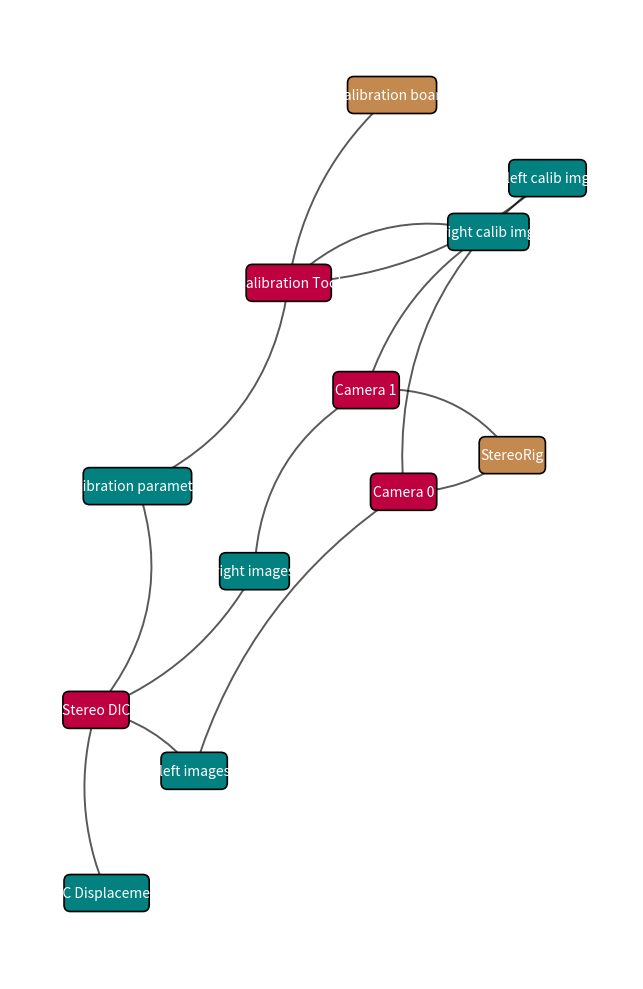

The script that saved this image:
from dataclasses import dataclass, field

@dataclass
class Case:
    id: str
    name: str
    parent_ids: list[str] = field(default_factory=list)
    color: str = "white"
    text_color: str = "white"

from pathlib import Path
import math
import textwrap

import matplotlib.pyplot as plt
from matplotlib.patches import FancyBboxPatch, PathPatch
from matplotlib.path import Path as MplPath
import networkx as nx

# ============================================================
# PARAMÈTRES
# ============================================================

OUTPUT_FILE = "r3xa_flowchart.png"

FIGURE_SIZE = (16, 10)
DPI = 180

# Taille minimale d'une case
MIN_NODE_WIDTH = 1.5

# Taille maximale d'une case
MAX_NODE_WIDTH = 125.0

# Hauteur de chaque ligne de texte
LINE_HEIGHT = 0.32

# Marge horizontale autour du texte
TEXT_HORIZONTAL_PADDING = 0.5

# Marge verticale autour du texte
TEXT_VERTICAL_PADDING = 0.5

# Taille du texte
FONT_SIZE = 10

# Rayon des coins arrondis
NODE_ROUNDING = 0.15

# Placement automatique
LAYOUT_K = 3.0
LAYOUT_ITERATIONS = 500

# Marge autour du graphe
GRAPH_MARGIN = 2.0


# ============================================================
# CONSTRUCTION DU GRAPHE
# ============================================================

def build_graph(data):
    """
    Construit un graphe NetworkX à partir d'une liste de Case.

    Chaque Case doit posséder :

        id
        name
        parent_ids
        color
        text_color
    """

    G = nx.DiGraph()

    # --------------------------------------------------------
    # Ajout des nœuds
    # --------------------------------------------------------

    for case in data:

        G.add_node(
            case.id,
            name=case.name,
            color=case.color,
            text_color=case.text_color,
        )

    # --------------------------------------------------------
    # Ajout des relations parent -> enfant
    # --------------------------------------------------------

    for case in data:

        for parent_id in case.parent_ids:

            if parent_id not in G:

                raise ValueError(
                    f"Le parent '{parent_id}' "
                    f"du nœud '{case.id}' "
                    f"('{case.name}') "
                    "n'existe pas dans les données."
                )

            G.add_edge(
                parent_id,
                case.id,
            )

    return G


# ============================================================
# CALCUL DE LA TAILLE DES CASES
# ============================================================

def calculate_node_sizes(G):
    """
    Calcule une largeur et une hauteur pour chaque nœud
    en fonction de la longueur de son texte.

    Les dimensions sont stockées directement dans le graphe.
    """

    for node_id, attributes in G.nodes(data=True):

        name = attributes["name"]

        # ----------------------------------------------------
        # Estimation simple de la largeur du texte
        #
        # 0.09 est une approximation raisonnable pour une
        # police de taille 10.
        # ----------------------------------------------------

        estimated_width = (
            len(name) * 0.09
            + TEXT_HORIZONTAL_PADDING
        )

        # Limitation de la largeur
        width = min(
            max(
                estimated_width,
                MIN_NODE_WIDTH,
            ),
            MAX_NODE_WIDTH,
        )
        print(width)

        # ----------------------------------------------------
        # Si le texte dépasse la largeur maximale,
        # on le découpe en plusieurs lignes.
        # ----------------------------------------------------

        # Approximation du nombre de caractères par ligne
        chars_per_line = max(
            1,
            int(
                (
                    MAX_NODE_WIDTH
                    - TEXT_HORIZONTAL_PADDING
                )
                / 0.09
            )
        )

        lines = textwrap.wrap(
            name,
            width=chars_per_line,
            break_long_words=False,
            break_on_hyphens=False,
        )

        # Évite qu'un texte très court soit inutilement
        # traité comme plusieurs lignes
        if not lines:
            lines = [name]

        # ----------------------------------------------------
        # Hauteur en fonction du nombre de lignes
        # ----------------------------------------------------

        height = (
            len(lines) * LINE_HEIGHT
            + TEXT_VERTICAL_PADDING
        )

        # ----------------------------------------------------
        # Stockage des informations
        # ----------------------------------------------------

        attributes["width"] = width
        attributes["height"] = height
        attributes["display_name"] = "\n".join(lines)


# ============================================================
# DESSIN D'UNE LIAISON COURBE
# ============================================================

def bezier_edge(
    ax,
    p1,
    p2,
    rad=0.20,
    linewidth=1.4,
    alpha=0.65,
):
    """
    Dessine une courbe de Bézier quadratique entre deux points.
    """

    x1, y1 = p1
    x2, y2 = p2

    dx = x2 - x1
    dy = y2 - y1

    length = math.hypot(
        dx,
        dy,
    )

    if length == 0:
        return

    # --------------------------------------------------------
    # Vecteur perpendiculaire
    # --------------------------------------------------------

    nxp = -dy / length
    nyp = dx / length

    # --------------------------------------------------------
    # Point de contrôle
    # --------------------------------------------------------

    cx = (
        (x1 + x2) / 2
        + nxp * length * rad
    )

    cy = (
        (y1 + y2) / 2
        + nyp * length * rad
    )

    # --------------------------------------------------------
    # Courbe de Bézier
    # --------------------------------------------------------

    path = MplPath(
        [
            (x1, y1),
            (cx, cy),
            (x2, y2),
        ],
        [
            MplPath.MOVETO,
            MplPath.CURVE3,
            MplPath.CURVE3,
        ],
    )

    patch = PathPatch(
        path,
        facecolor="none",
        edgecolor="black",
        linewidth=linewidth,
        alpha=alpha,
        zorder=1,
    )

    ax.add_patch(patch)


# ============================================================
# DESSIN D'UNE CASE
# ============================================================

def draw_node(
    ax,
    x,
    y,
    name,
    color,
    text_color,
    width,
    height,
):
    """
    Dessine une case dont la taille dépend du texte.
    """

    # --------------------------------------------------------
    # Case arrondie
    # --------------------------------------------------------

    box = FancyBboxPatch(
        (
            x - width / 2,
            y - height / 2,
        ),

        width,
        height,

        boxstyle=(
            f"round,pad=0.02,"
            f"rounding_size={NODE_ROUNDING}"
        ),

        facecolor=color,
        edgecolor="black",
        linewidth=1.2,

        zorder=3,
    )

    ax.add_patch(box)

    # --------------------------------------------------------
    # Texte
    # --------------------------------------------------------

    ax.text(
        x,
        y,
        name,

        ha="center",
        va="center",

        fontsize=FONT_SIZE,

        color=text_color,

        multialignment="center",

        zorder=4,
    )


# ============================================================
# CRÉATION DU FLOWCHART
# ============================================================

def create_flowchart(
    data,
    output_file=OUTPUT_FILE,
):
    """
    Génère un flowchart à partir d'une liste de Case.
    """

    # --------------------------------------------------------
    # Construction du graphe
    # --------------------------------------------------------

    G = build_graph(data)

    # --------------------------------------------------------
    # Calcul de la taille des cases
    # --------------------------------------------------------

    calculate_node_sizes(G)

    # --------------------------------------------------------
    # Placement automatique
    # --------------------------------------------------------

    pos = nx.spring_layout(
        G,

        seed=42,

        k=LAYOUT_K,

        iterations=LAYOUT_ITERATIONS,

        scale=10,
    )

    # --------------------------------------------------------
    # Création de la figure
    # --------------------------------------------------------

    fig, ax = plt.subplots(
        figsize=FIGURE_SIZE
    )

    # --------------------------------------------------------
    # Dessin des liens
    # --------------------------------------------------------

    for i, (parent, child) in enumerate(
        G.edges()
    ):

        x1, y1 = pos[parent]
        x2, y2 = pos[child]

        # Courbures différentes pour les liens
        # afin d'éviter qu'ils se superposent.
        rad_values = [
            -0.18,
            0.18,
            -0.28,
            0.28,
        ]

        rad = rad_values[
            i % len(rad_values)
        ]

        bezier_edge(
            ax,
            (x1, y1),
            (x2, y2),
            rad=rad,
        )

    # --------------------------------------------------------
    # Dessin des cases
    # --------------------------------------------------------

    for node_id, attributes in G.nodes(
        data=True
    ):

        x, y = pos[node_id]

        draw_node(
            ax,
            x,
            y,

            attributes["display_name"],

            attributes["color"],

            attributes["text_color"],

            attributes["width"],

            attributes["height"],
        )

    # --------------------------------------------------------
    # Mise en page
    # --------------------------------------------------------

    ax.set_aspect("equal")

    ax.axis("off")

    # --------------------------------------------------------
    # Calcul des limites
    # --------------------------------------------------------

    xs = [
        p[0]
        for p in pos.values()
    ]

    ys = [
        p[1]
        for p in pos.values()
    ]

    ax.set_xlim(
        min(xs) - GRAPH_MARGIN,
        max(xs) + GRAPH_MARGIN,
    )

    ax.set_ylim(
        min(ys) - GRAPH_MARGIN,
        max(ys) + GRAPH_MARGIN,
    )

    plt.tight_layout()

    # --------------------------------------------------------
    # Sauvegarde
    # --------------------------------------------------------

    output_path = Path(
        output_file
    )

    fig.savefig(
        output_path,
        dpi=DPI,
        bbox_inches="tight",
        facecolor="white",
    )

    plt.close(fig)

    print(
        f"Image générée : "
        f"{output_path.resolve()}"
    )


# ============================================================
# EXEMPLE D'UTILISATION
# ============================================================


data = [Case(id='fzdnbdqklekfqthwjkbagqry', name='Calibration board', parent_ids=[], color='#c4894f', text_color='white'), 
        Case(id='esepjdxthdxbuvoijwgvzhsy', name='StereoRig', parent_ids=[], color='#c4894f', text_color='white'), 
        Case(id='aibfimxqmyovilpvrguqjicf', name='Camera 0', parent_ids=['esepjdxthdxbuvoijwgvzhsy'], color='#bf0040', text_color='white'), 
        Case(id='tsllmhxilpqkxbaituxzvyjn', name='Camera 1', parent_ids=['esepjdxthdxbuvoijwgvzhsy'], color='#bf0040', text_color='white'), 
        Case(id='ftatwplfdyrgacmpphifpbuv', name='Calibration Tool', parent_ids=['fzdnbdqklekfqthwjkbagqry', 'kvydlmfdfjwsvlhnvtnamepp', 'izykucgqplhjzekbyoxbznwu'], color='#bf0040', text_color='white'), 
        Case(id='jwawuzwyhhievfyfnqewjyuo', name='Stereo DIC', parent_ids=['egaohsywiawjdkhwbaazfodj', 'qvvxsqaonuzhmyzixcnofhbx', 'uccmltffnomebweqejcoinlc'], color='#bf0040', text_color='white'), 
        Case(id='kvydlmfdfjwsvlhnvtnamepp', name='left calib img', parent_ids=['aibfimxqmyovilpvrguqjicf'], color='#038181', text_color='white'), 
        Case(id='izykucgqplhjzekbyoxbznwu', name='right calib img', parent_ids=['tsllmhxilpqkxbaituxzvyjn'], color='#038181', text_color='white'), 
        Case(id='uccmltffnomebweqejcoinlc', name='Calibration parameters', parent_ids=['ftatwplfdyrgacmpphifpbuv'], color='#038181', text_color='white'), 
        Case(id='egaohsywiawjdkhwbaazfodj', name='left images', parent_ids=['aibfimxqmyovilpvrguqjicf'], color='#038181', text_color='white'), 
        Case(id='qvvxsqaonuzhmyzixcnofhbx', name='right images', parent_ids=['tsllmhxilpqkxbaituxzvyjn'], color='#038181', text_color='white'), 
        Case(id='rwaxqewgaawrtmiscmqzyona', name='DIC Displacement', parent_ids=['jwawuzwyhhievfyfnqewjyuo'], color='#038181', text_color='white')]


create_flowchart(data, "r3xa_flowchart.png")
